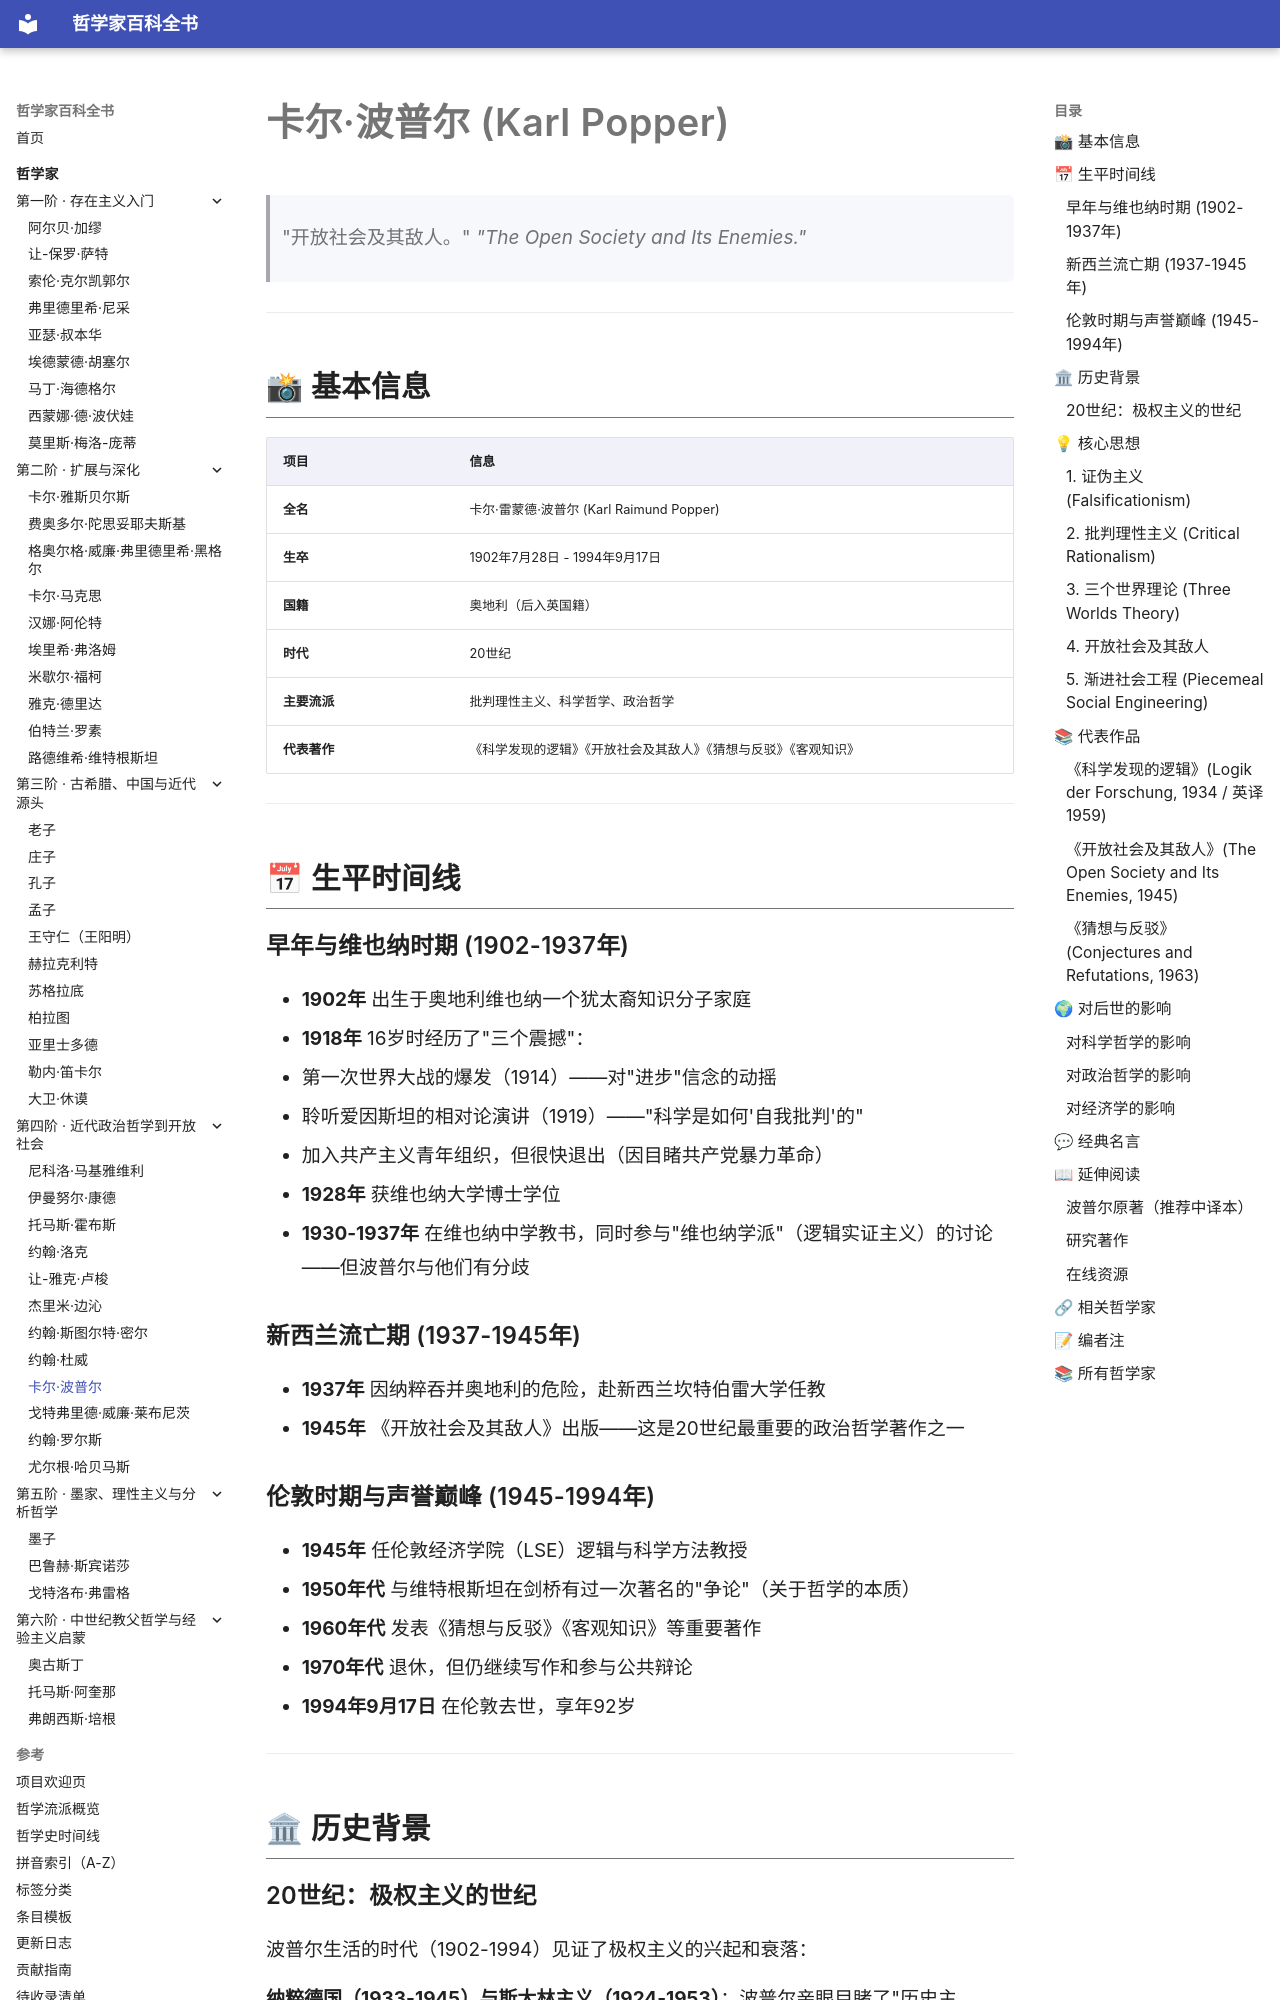

repository: GTX950L/philosopher-encyclopedia · page: philosophers/popper/index.html · generator: mkdocs

---
tags:
  - 批判理性主义
  - 20世纪
  - 英国
---
# 卡尔·波普尔 (Karl Popper)
<a id="top"></a>

> "开放社会及其敌人。"
> *"The Open Society and Its Enemies."*

---
## 📸 基本信息

| 项目 | 信息 |
|------|------|
| **全名** | 卡尔·雷蒙德·波普尔 (Karl Raimund Popper) |
| **生卒** | 1902年7月28日 - 1994年9月17日 |
| **国籍** | 奥地利（后入英国籍） |
| **时代** | 20世纪 |
| **主要流派** | 批判理性主义、科学哲学、政治哲学 |
| **代表著作** | 《科学发现的逻辑》《开放社会及其敌人》《猜想与反驳》《客观知识》 |

---

## 📅 生平时间线

### 早年与维也纳时期 (1902-1937年)
- **1902年** 出生于奥地利维也纳一个犹太裔知识分子家庭
- **1918年** 16岁时经历了"三个震撼"：
  1. 第一次世界大战的爆发（1914）——对"进步"信念的动摇
  2. 聆听爱因斯坦的相对论演讲（1919）——"科学是如何'自我批判'的"
  3. 加入共产主义青年组织，但很快退出（因目睹共产党暴力革命）
- **1928年** 获维也纳大学博士学位
- **1930-1937年** 在维也纳中学教书，同时参与"维也纳学派"（逻辑实证主义）的讨论——但波普尔与他们有分歧

### 新西兰流亡期 (1937-1945年)
- **1937年** 因纳粹吞并奥地利的危险，赴新西兰坎特伯雷大学任教
- **1945年** 《开放社会及其敌人》出版——这是20世纪最重要的政治哲学著作之一

### 伦敦时期与声誉巅峰 (1945-1994年)
- **1945年** 任伦敦经济学院（LSE）逻辑与科学方法教授
- **1950年代** 与维特根斯坦在剑桥有过一次著名的"争论"（关于哲学的本质）
- **1960年代** 发表《猜想与反驳》《客观知识》等重要著作
- **1970年代** 退休，但仍继续写作和参与公共辩论
- **1994年9月17日** 在伦敦去世，享年92岁

---

## 🏛 历史背景
